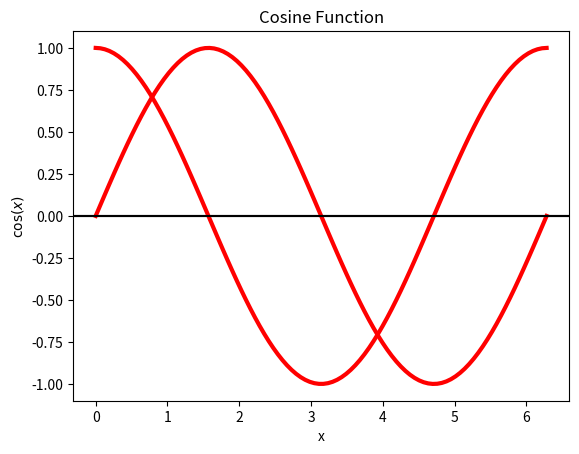

The matplotlib source for this figure:
# Importing libraries
import numpy as np
import matplotlib.pyplot as mp

# Creating data structure for Sine
x = np.linspace(0, 2*np.pi, 100)
y = np.sin(x)

# Plotting Sine graph
mp.plot(x, y, linewidth=3, color='r')
mp.xlabel('x', fontweight=12)
mp.ylabel(r'$\sin(x)$', fontweight=12)
mp.title('Sine Function', fontweight=12)
mp.axhline(y=0, color='black', linestyle='-')
mp.show()

# Creating data structure for Sine
X = np.linspace(0, 2*np.pi, 100)
Y = np.cos(X)

# Plotting Cosine graph
mp.plot(X, Y, linewidth=3, color='r')
mp.xlabel('x', fontweight=12)
mp.ylabel(r'$\cos(x)$', fontweight=12)
mp.title('Cosine Function', fontweight=12)
mp.axhline(y=0, color='black', linestyle='-')
mp.show()
